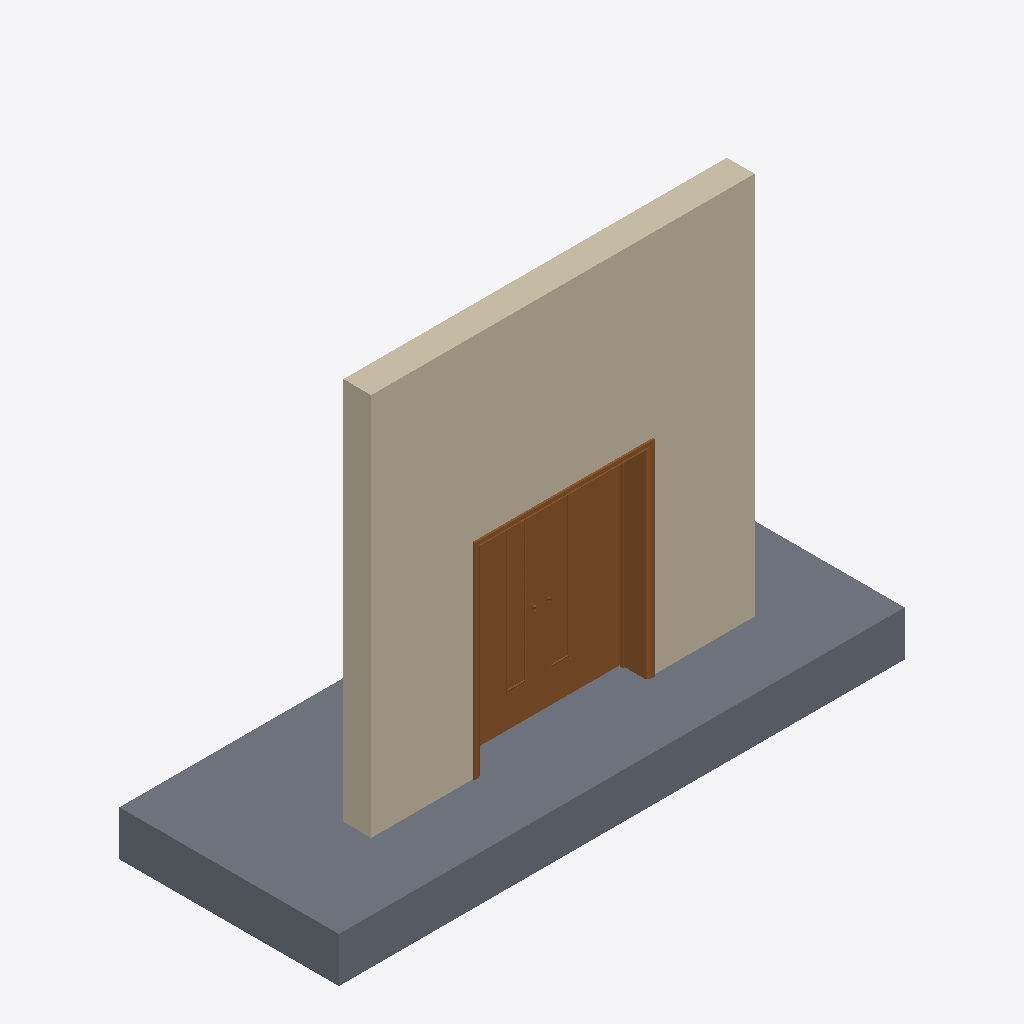
Isometric view of an IFC building model (IFC-SPF (STEP), schema IFC2X3, length unit millimetre), seen from the south-west, elements coloured by IFC class: 1 wall (beige), 1 slab (grey), 1 door (brown).
Extent 5.9 m × 2.3 m × 4.5 m (x, y, z). Storeys (2): Level 0 at 0.00 m; Level 1 at 4.00 m. Elements (3): 1 IfcDoor, 1 IfcSlab, 1 IfcWallStandardCase.

HEADER;
FILE_DESCRIPTION(('ViewDefinition [CoordinationView_V2.0]','RevitIdentifiers [ContentGUID: c877823d-eab3-4d62-b4bf-0eee954946f0, VersionGUID: 865aa9a3-3cc0-4a5c-afea-de4c98e107fe, NumberOfSaves: 2]','CoordinateReference [CoordinateBase: Shared Coordinates]'),'2;1');
FILE_NAME('D102.ifc','2026-04-22T00:53:01+00:00',(''),(''),'ODA SDAI 25.12','Autodesk - Revit 26.4.0.32 (ENG) - 26.4.0.32','');
FILE_SCHEMA(('IFC2X3'));
ENDSEC;
DATA;
#18=IFCPROJECT('38Tu8zwhDDOhI$3kvgjha0',#6,'Project Number',$,$,'Project Name','Project Status',(#13),#42568);
#32=IFCSITE('38Tu8zwhDDOhI$3kvgjha2',#6,'Default',$,$,#31,$,$,.ELEMENT.,(51,30,23,112487),(0,-7,-37,-956022),0.0,$,$);
#22=IFCBUILDING('38Tu8zwhDDOhI$3kvgjha1',#6,'',$,$,#21,$,'',.ELEMENT.,$,$,#19);
#25=IFCBUILDINGSTOREY('3Zu5Bv0LOHrPC10026FoQQ',#6,'Level 0',$,$,#24,$,'Level 0',.ELEMENT.,0.0);
#29=IFCBUILDINGSTOREY('15Z0v90RiHrPC20026FoKR',#6,'Level 1',$,$,#28,$,'Level 1',.ELEMENT.,3999.9999999999995);
#141=IFCWALLSTANDARDCASE('2u71kidev90x4YfxniyRiM',#6,'Basic Wall:Wall-Ext_102Bwk-75Ins-100LBlk-12P:334804',$,$,#124,#129,'334804');
#56=IFCSLAB('2u71kidev90x4Yfxniy73$',#6,'Floor:Floor-Grnd-Susp_65Scr-80Ins-100Blk-75PC:315453',$,$,#34,#55,'315453',.FLOOR.);
#42511=IFCDOOR('26MgcZFC1ANA$gtaoOv3HT',#6,'IntDbl (1):1810 x 2110mm:340899',$,$,#42567,#42507,'340899',2109.9999999999964,1809.9999999999984);
ENDSEC;
